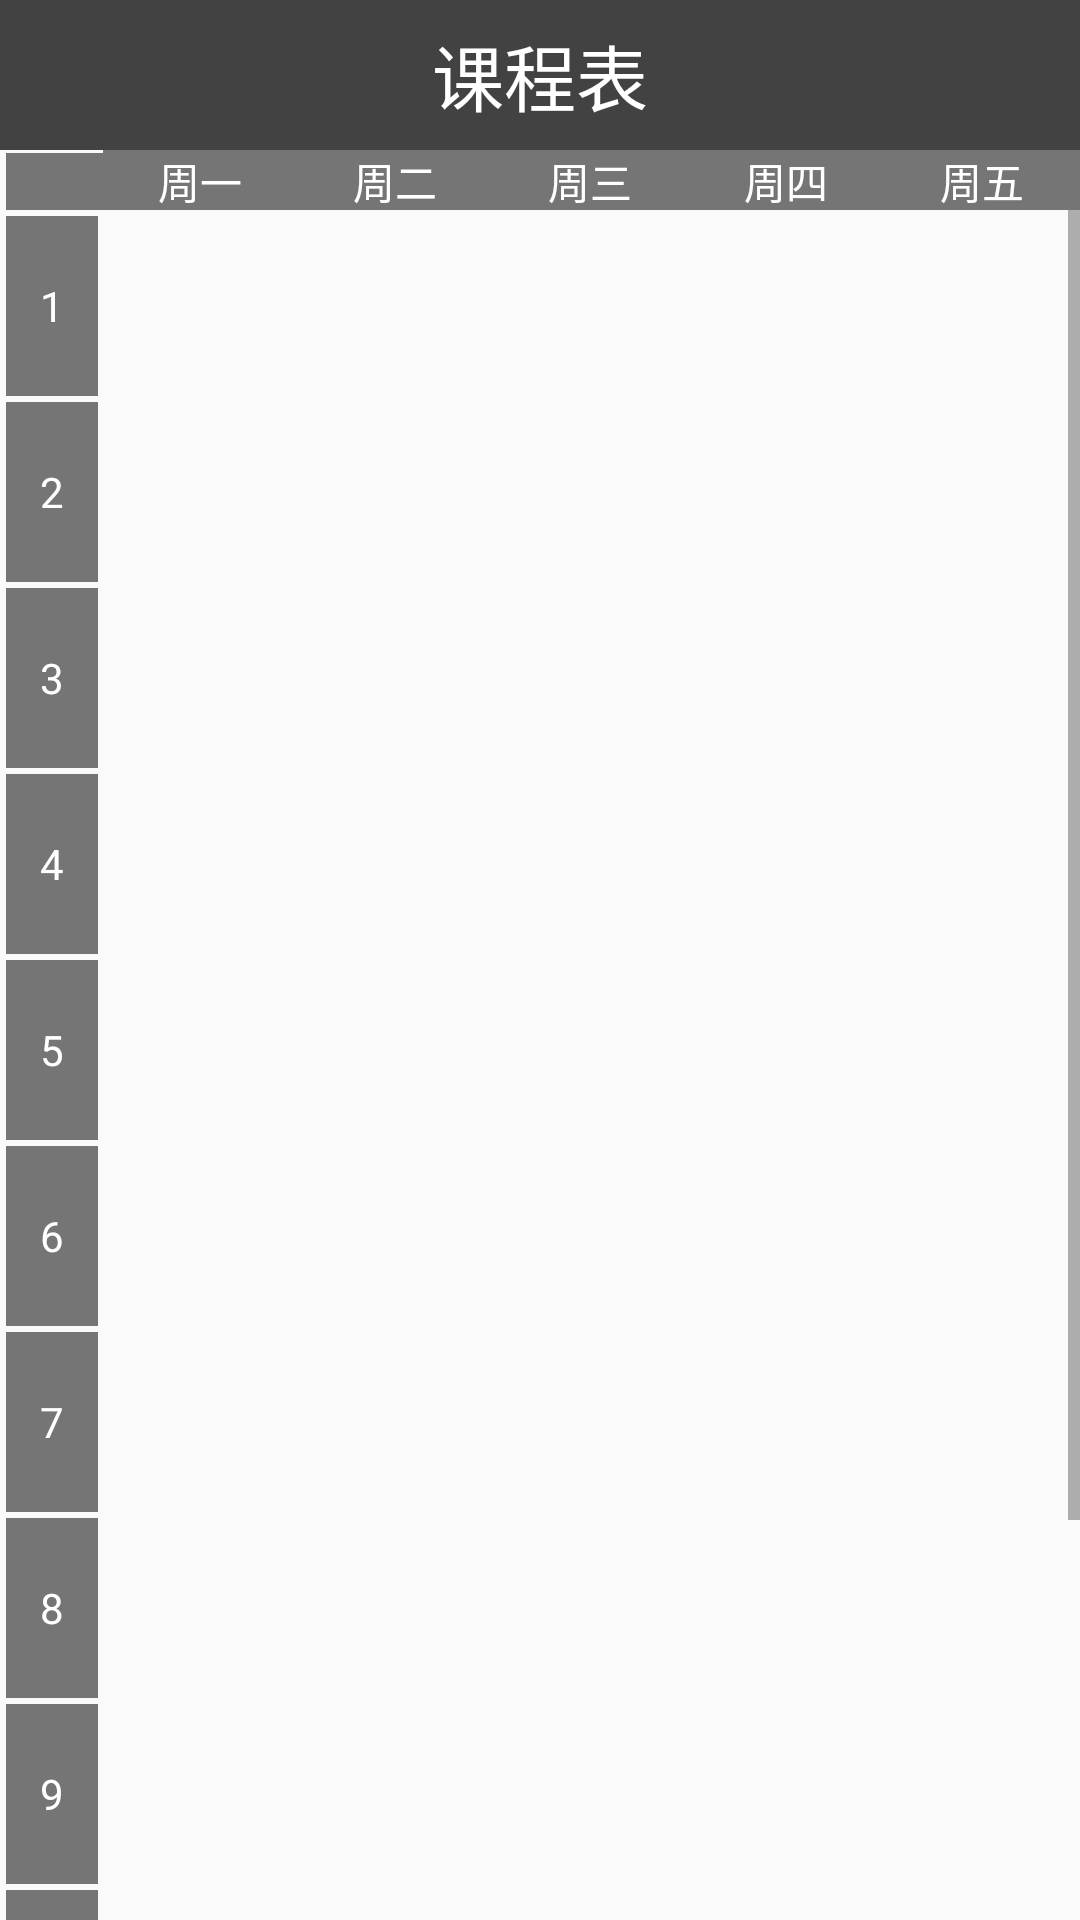

Android layout source for this screen:
<!-- AndroidManifest.xml: application theme AppTheme -->
<!-- res/layout/activity_schedual.xml -->
<?xml version="1.0" encoding="utf-8"?>
<LinearLayout xmlns:android="http://schemas.android.com/apk/res/android"
    xmlns:tools="http://schemas.android.com/tools"
    android:layout_width="match_parent"
    android:layout_height="match_parent"
    tools:context="com.example.win.weather.Schedual"
    android:orientation="vertical">

    <RelativeLayout
        android:layout_width="match_parent"
        android:layout_height="50dp"
        android:background="#424242" >
        <TextView
            android:id="@+id/title"
            android:layout_width="match_parent"
            android:layout_height="wrap_content"
            android:layout_centerInParent="true"
            android:text="课程表"
            android:gravity="center_horizontal"
            android:textColor="@color/colorWhite"
            android:textSize="24sp" />
    </RelativeLayout>
    <LinearLayout
        android:id="@+id/weekName"
        android:layout_width="match_parent"
        android:layout_height="wrap_content"
        android:orientation="horizontal">
        <TextView
            android:layout_width="0dp"
            android:layout_height="20dp"
            android:layout_weight="0.5"
            android:gravity="center_horizontal|center_vertical"
            android:background="@color/classIndex"
            android:layout_marginLeft="@dimen/weekItemMarLeft"
            android:text="" />
        <TextView
            android:layout_width="0dp"
            android:layout_height="20dp"
            android:layout_weight="1"
            android:gravity="center_horizontal|center_vertical"
            android:background="@color/classIndex"
            android:text="周一"
            android:textColor="@color/colorWhite"/>
        <TextView
            android:layout_width="0dp"
            android:layout_height="20dp"
            android:layout_weight="1"
            android:gravity="center_horizontal|center_vertical"
            android:background="@color/classIndex"
            android:text="周二"
            android:textColor="@color/colorWhite"/>
        <TextView
            android:layout_width="0dp"
            android:layout_height="20dp"
            android:layout_weight="1"
            android:gravity="center_horizontal|center_vertical"
            android:background="@color/classIndex"
            android:text="周三"
            android:textColor="@color/colorWhite"/>
        <TextView
            android:layout_width="0dp"
            android:layout_height="20dp"
            android:layout_weight="1"
            android:gravity="center_horizontal|center_vertical"
            android:background="@color/classIndex"
            android:text="周四"
            android:textColor="@color/colorWhite"/>
        <TextView
            android:layout_width="0dp"
            android:layout_height="20dp"
            android:layout_weight="1"
            android:gravity="center_horizontal|center_vertical"
            android:background="@color/classIndex"
            android:text="周五"
            android:textColor="@color/colorWhite"/>

    </LinearLayout>
    <ScrollView
        android:id="@+id/scrollPanel"
        android:layout_width="match_parent"
        android:layout_height="wrap_content">
        <LinearLayout
            android:id="@+id/contentPanel"
            android:layout_width="match_parent"
            android:layout_height="wrap_content"
            android:orientation="horizontal">
            <LinearLayout
                android:id="@+id/weekPanel_0"
                android:layout_width="0dp"
                android:layout_height="wrap_content"
                android:layout_weight="0.5"
                android:orientation="vertical">
                <TextView
                    android:layout_width="fill_parent"
                    android:layout_height="@dimen/weekItemHeight"
                    android:gravity="center_horizontal|center_vertical"
                    android:background="@color/classIndex"
                    android:layout_marginTop="@dimen/weekItemMarTop"
                    android:layout_marginLeft="@dimen/weekItemMarLeft"
                    android:text="1"
                    android:textColor="@color/colorWhite"/>
                <TextView
                    android:layout_width="fill_parent"
                    android:layout_height="@dimen/weekItemHeight"
                    android:gravity="center_horizontal|center_vertical"
                    android:text="2"
                    android:background="@color/classIndex"
                    android:layout_marginTop="@dimen/weekItemMarTop"
                    android:layout_marginLeft="@dimen/weekItemMarLeft"
                    android:textColor="@color/colorWhite" />
                <TextView
                    android:layout_width="fill_parent"
                    android:layout_height="@dimen/weekItemHeight"
                    android:gravity="center_horizontal|center_vertical"
                    android:text="3"
                    android:background="@color/classIndex"
                    android:layout_marginTop="@dimen/weekItemMarTop"
                    android:layout_marginLeft="@dimen/weekItemMarLeft"
                    android:textColor="@color/colorWhite" />
                <TextView
                    android:layout_width="fill_parent"
                    android:layout_height="@dimen/weekItemHeight"
                    android:gravity="center_horizontal|center_vertical"
                    android:text="4"
                    android:background="@color/classIndex"
                    android:layout_marginTop="@dimen/weekItemMarTop"
                    android:layout_marginLeft="@dimen/weekItemMarLeft"
                    android:textColor="@color/colorWhite" />
                <TextView
                    android:layout_width="fill_parent"
                    android:layout_height="@dimen/weekItemHeight"
                    android:gravity="center_horizontal|center_vertical"
                    android:text="5"
                    android:background="@color/classIndex"
                    android:layout_marginTop="@dimen/weekItemMarTop"
                    android:layout_marginLeft="@dimen/weekItemMarLeft"
                    android:textColor="@color/colorWhite" />
                <TextView
                    android:layout_width="fill_parent"
                    android:layout_height="@dimen/weekItemHeight"
                    android:gravity="center_horizontal|center_vertical"
                    android:text="6"
                    android:background="@color/classIndex"
                    android:layout_marginTop="@dimen/weekItemMarTop"
                    android:layout_marginLeft="@dimen/weekItemMarLeft"
                    android:textColor="@color/colorWhite" />
                <TextView
                    android:layout_width="fill_parent"
                    android:layout_height="@dimen/weekItemHeight"
                    android:gravity="center_horizontal|center_vertical"
                    android:text="7"
                    android:background="@color/classIndex"
                    android:layout_marginTop="@dimen/weekItemMarTop"
                    android:layout_marginLeft="@dimen/weekItemMarLeft"
                    android:textColor="@color/colorWhite" />
                <TextView
                    android:layout_width="fill_parent"
                    android:layout_height="@dimen/weekItemHeight"
                    android:gravity="center_horizontal|center_vertical"
                    android:text="8"
                    android:background="@color/classIndex"
                    android:layout_marginTop="@dimen/weekItemMarTop"
                    android:layout_marginLeft="@dimen/weekItemMarLeft"
                    android:textColor="@color/colorWhite" />
                <TextView
                    android:layout_width="fill_parent"
                    android:layout_height="@dimen/weekItemHeight"
                    android:gravity="center_horizontal|center_vertical"
                    android:text="9"
                    android:background="@color/classIndex"
                    android:layout_marginTop="@dimen/weekItemMarTop"
                    android:layout_marginLeft="@dimen/weekItemMarLeft"
                    android:textColor="@color/colorWhite" />
                <TextView
                    android:layout_width="fill_parent"
                    android:layout_height="@dimen/weekItemHeight"
                    android:gravity="center_horizontal|center_vertical"
                    android:text="10"
                    android:background="@color/classIndex"
                    android:layout_marginTop="@dimen/weekItemMarTop"
                    android:layout_marginLeft="@dimen/weekItemMarLeft"
                    android:textColor="@color/colorWhite" />
                <TextView
                    android:layout_width="fill_parent"
                    android:layout_height="@dimen/weekItemHeight"
                    android:gravity="center_horizontal|center_vertical"
                    android:text="11"
                    android:background="@color/classIndex"
                    android:layout_marginTop="@dimen/weekItemMarTop"
                    android:layout_marginLeft="@dimen/weekItemMarLeft"
                    android:textColor="@color/colorWhite" />
                <TextView
                    android:layout_width="fill_parent"
                    android:layout_height="@dimen/weekItemHeight"
                    android:gravity="center_horizontal|center_vertical"
                    android:text="12"
                    android:background="@color/classIndex"
                    android:layout_marginTop="@dimen/weekItemMarTop"
                    android:layout_marginLeft="@dimen/weekItemMarLeft"
                    android:textColor="@color/colorWhite" />
            </LinearLayout>
            
            <LinearLayout
                android:id="@+id/weekPanel_1"
                android:layout_width="0dp"
                android:layout_height="wrap_content"
                android:layout_weight="1.0"
                android:orientation="vertical">
            </LinearLayout>
            <LinearLayout
                android:id="@+id/weekPanel_2"
                android:layout_width="0dp"
                android:layout_height="wrap_content"
                android:layout_weight="1.0"
                android:orientation="vertical">
            </LinearLayout>
            <LinearLayout
                android:id="@+id/weekPanel_3"
                android:layout_width="0dp"
                android:layout_height="wrap_content"
                android:layout_weight="1.0"
                android:orientation="vertical">
            </LinearLayout>
            <LinearLayout
                android:id="@+id/weekPanel_4"
                android:layout_width="0dp"
                android:layout_height="wrap_content"
                android:layout_weight="1.0"
                android:orientation="vertical">
            </LinearLayout>
            <LinearLayout
                android:id="@+id/weekPanel_5"
                android:layout_width="0dp"
                android:layout_height="wrap_content"
                android:layout_weight="1.0"
                android:orientation="vertical">
            </LinearLayout>
        </LinearLayout>
    </ScrollView>

</LinearLayout>
<!-- resources referenced by this layout -->
<resources>
  <color name="classIndex">#757575</color>
  <color name="colorWhite">#FFFFFF</color>
  <dimen name="weekItemHeight">60dp</dimen>
  <dimen name="weekItemMarLeft">2dp</dimen>
  <dimen name="weekItemMarTop">2dp</dimen>
  <style name="AppTheme" parent="Base.Theme.AppCompat.Light">
          
          <item name="colorPrimary">@color/colorPrimary</item>
          <item name="colorPrimaryDark">@color/colorPrimaryDark</item>
          <item name="colorAccent">@color/colorAccent</item>
      </style>
  <color name="colorPrimary">#1B1C17</color>
  <color name="colorPrimaryDark">#212121</color>
  <color name="colorAccent">#FF4081</color>
</resources>
